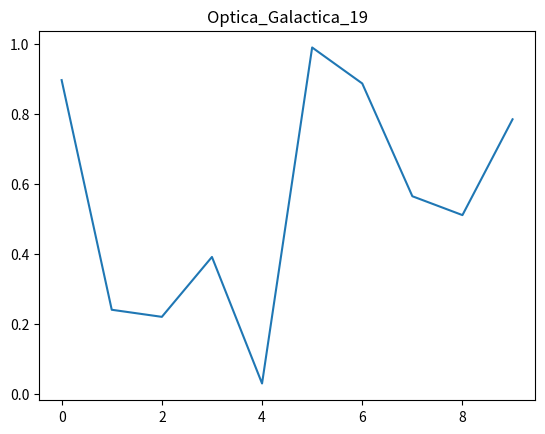

This chart was generated by the following Python code:
import numpy as np
import matplotlib.pyplot as plt
plt.plot(np.random.rand(10))
plt.title("Optica_Galactica_19")
plt.show()
